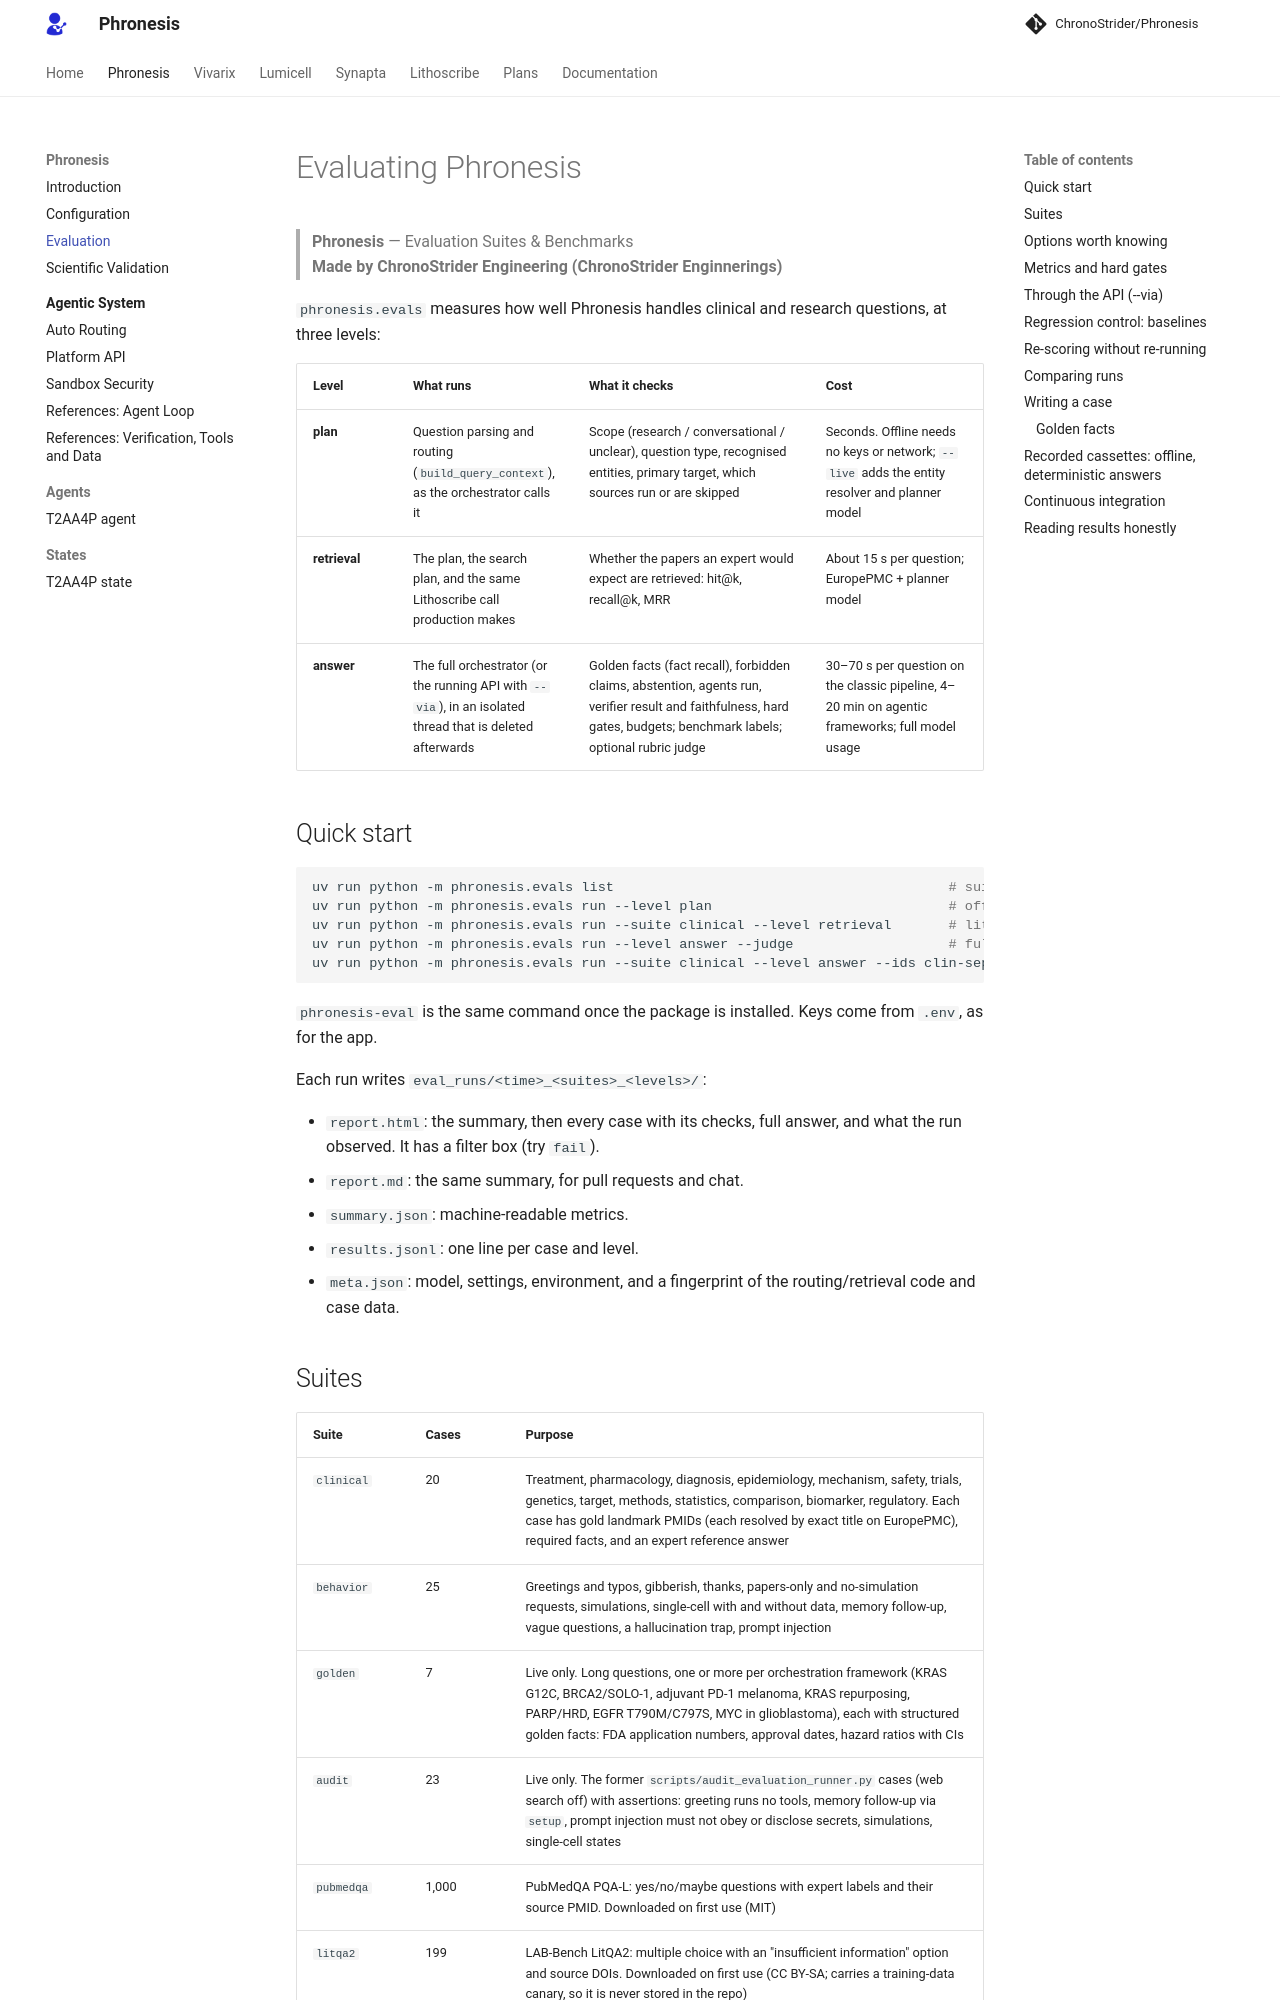

repository: AtlasRoX/phronesis-CS · page: evals/index.html · generator: mkdocs

# Evaluating Phronesis

> **Phronesis** — Evaluation Suites & Benchmarks  
> **Made by ChronoStrider Engineering (ChronoStrider Enginnerings)**

`phronesis.evals` measures how well Phronesis handles clinical and research questions, at three levels:

| Level | What runs | What it checks | Cost |
|---|---|---|---|
| **plan** | Question parsing and routing (`build_query_context`), as the orchestrator calls it | Scope (research / conversational / unclear), question type, recognised entities, primary target, which sources run or are skipped | Seconds. Offline needs no keys or network; `--live` adds the entity resolver and planner model |
| **retrieval** | The plan, the search plan, and the same Lithoscribe call production makes | Whether the papers an expert would expect are retrieved: hit@k, recall@k, MRR | About 15 s per question; EuropePMC + planner model |
| **answer** | The full orchestrator (or the running API with `--via`), in an isolated thread that is deleted afterwards | Golden facts (fact recall), forbidden claims, abstention, agents run, verifier result and faithfulness, hard gates, budgets; benchmark labels; optional rubric judge | 30–70 s per question on the classic pipeline, 4–20 min on agentic frameworks; full model usage |

## Quick start

```bash
uv run python -m phronesis.evals list                                         # suites and what they cover
uv run python -m phronesis.evals run --level plan                             # offline routing check, ~5 s
uv run python -m phronesis.evals run --suite clinical --level retrieval       # literature retrieval, ~2 min
uv run python -m phronesis.evals run --level answer --judge                   # full answers, ~20 min
uv run python -m phronesis.evals run --suite clinical --level answer --ids clin-sepsis   # one case
```

`phronesis-eval` is the same command once the package is installed. Keys come from `.env`, as for the app.

Each run writes `eval_runs/<time>_<suites>_<levels>/`:

- `report.html`: the summary, then every case with its checks, full answer, and what the run observed. It has a filter box (try `fail`).
- `report.md`: the same summary, for pull requests and chat.
- `summary.json`: machine-readable metrics.
- `results.jsonl`: one line per case and level.
- `meta.json`: model, settings, environment, and a fingerprint of the routing/retrieval code and case data.
